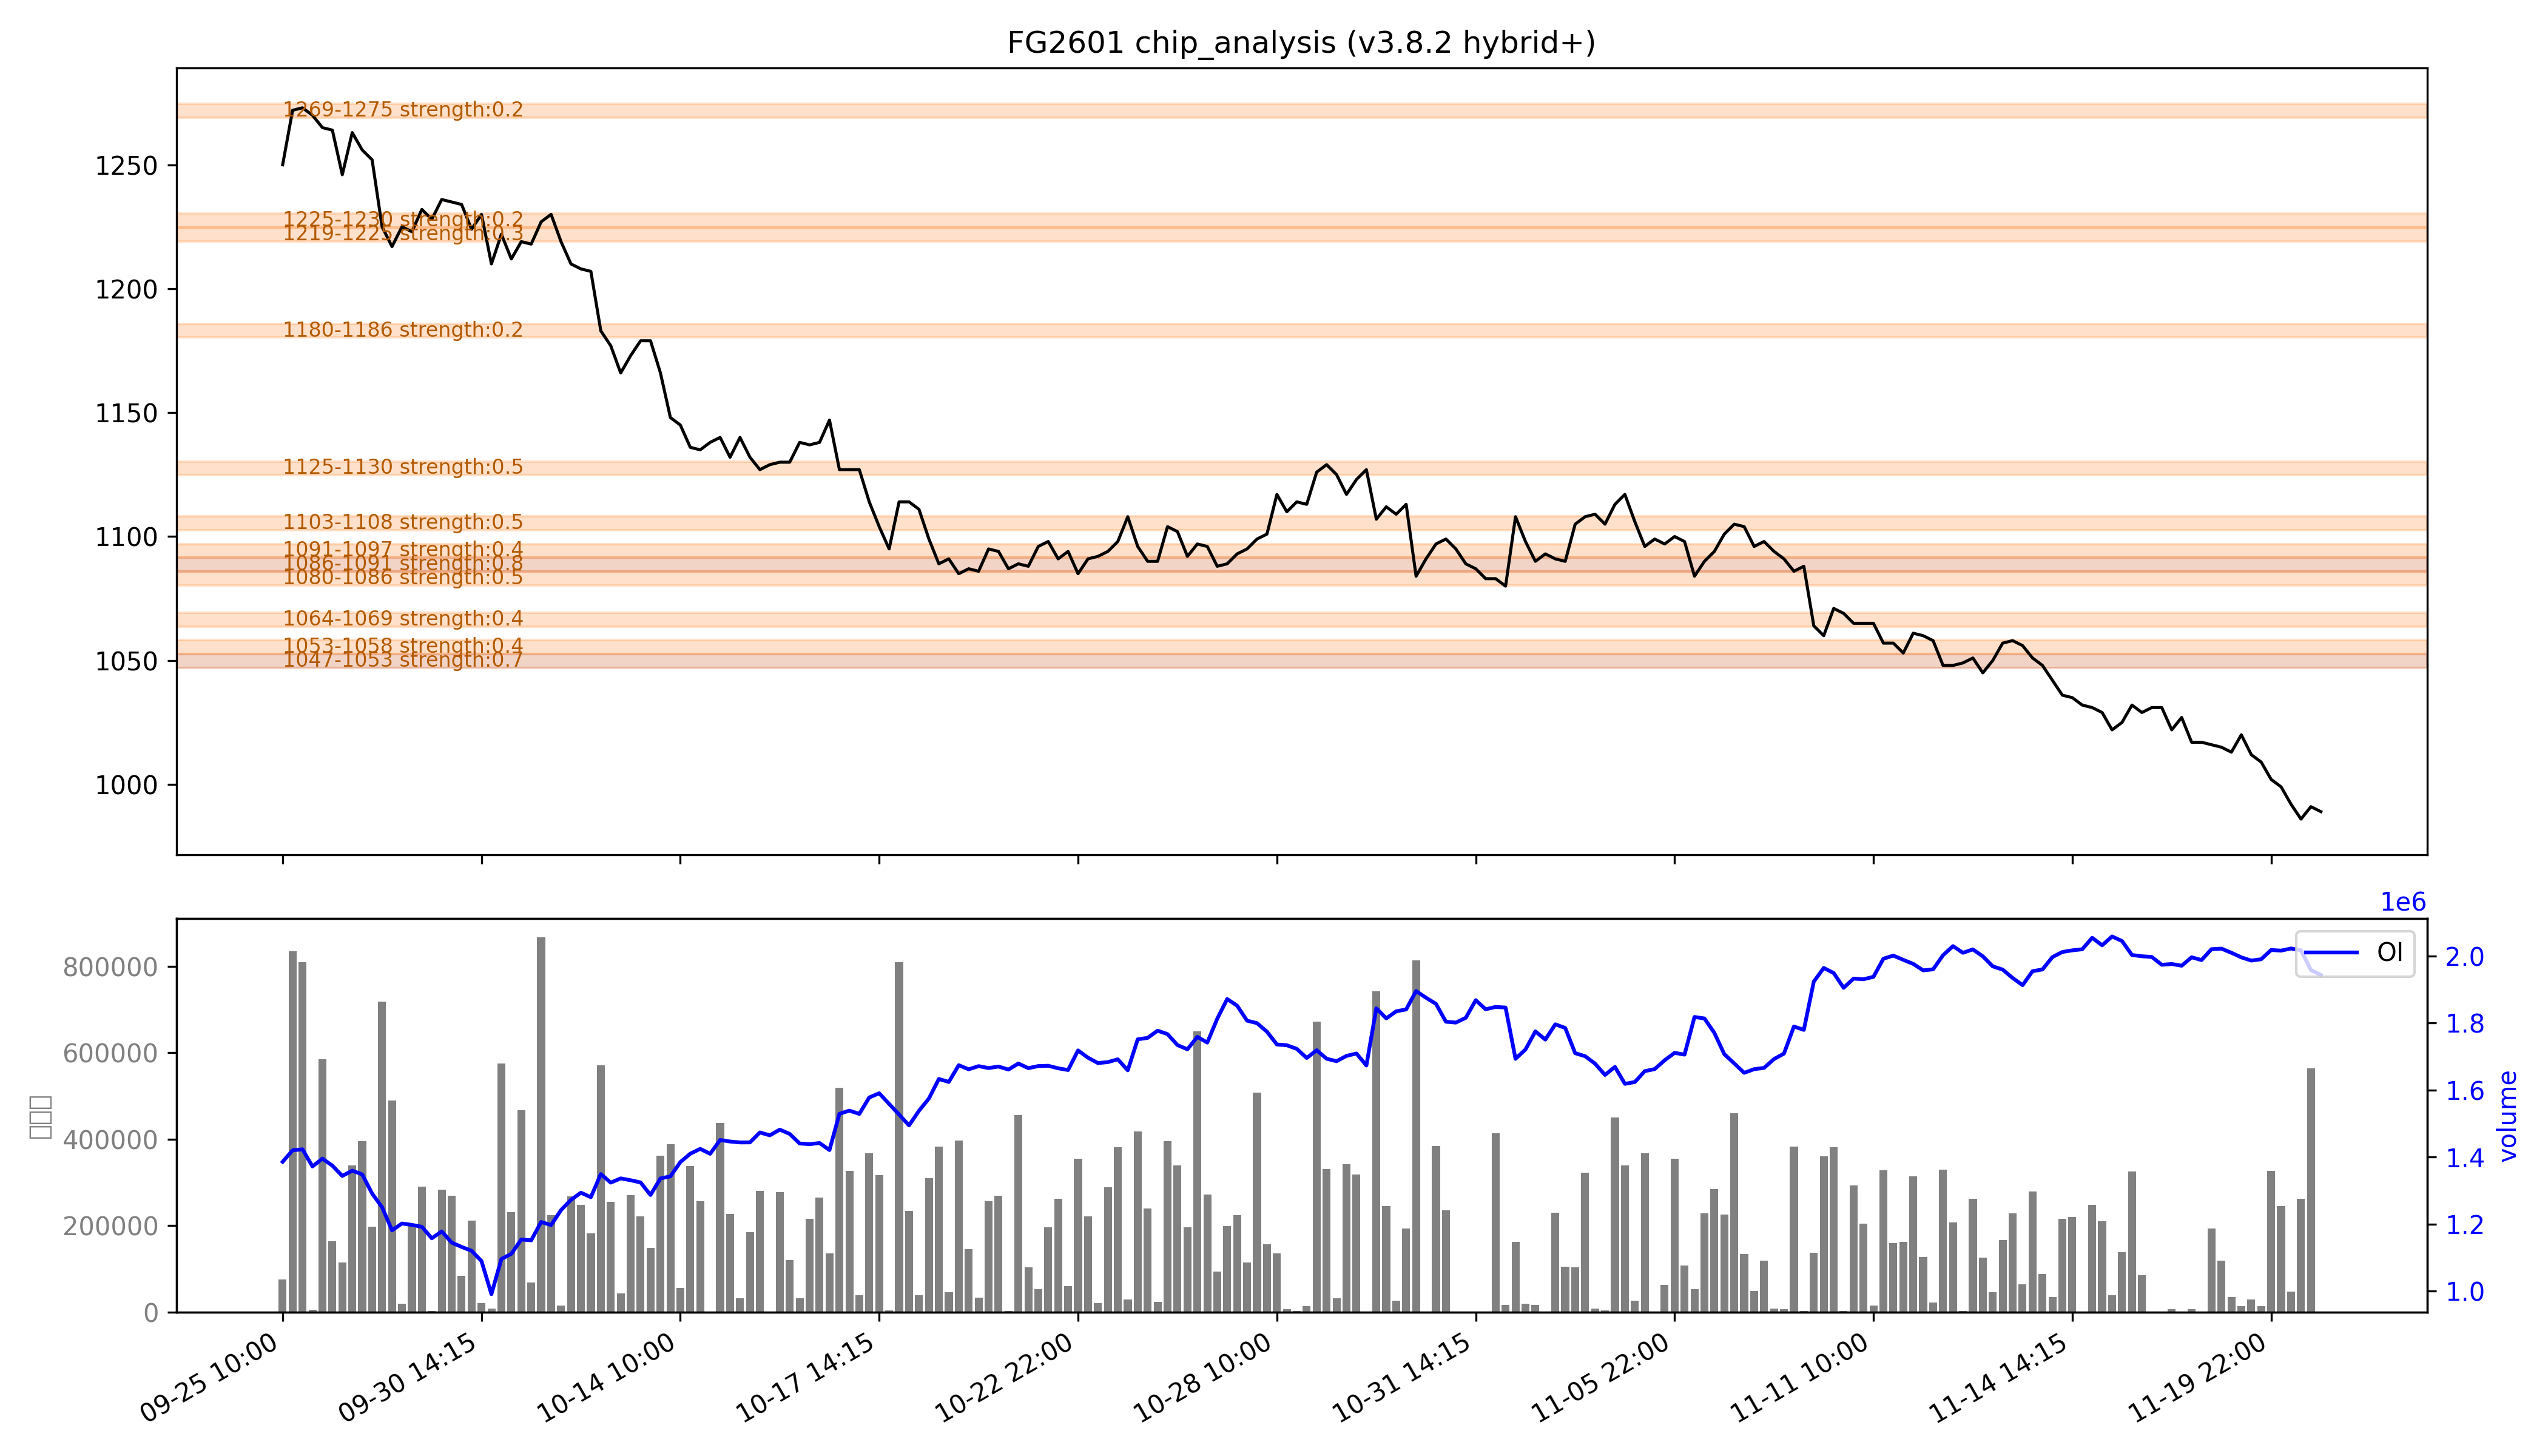

The file beside this chart, header and first rows:
low, high, recent_strength, all_strength, avg_strength, persistent, zone_type
1047, 1053, 强：1.0, 0.4, 强：0.7, True, 持久区
1053, 1058, 0.5, 0.2, 0.4, False, 短期区
1064, 1069, 强：0.6, 0.3, 0.4, False, 短期区
1080, 1086, 0.0, 强：1.0, 0.5, False, 短期区
1086, 1091, 强：0.7, 强：1.0, 强：0.8, True, 持久区
1091, 1097, 0.0, 0.9, 0.4, False, 短期区
1103, 1108, 0.0, 强：1.0, 强：0.5, False, 短期区
1125, 1130, 0.0, 0.9, 0.5, False, 短期区
1180, 1186, 0.0, 0.4, 0.2, False, 短期区
1219, 1225, 0.0, 0.5, 0.3, False, 短期区
1225, 1230, 0.0, 0.5, 0.2, False, 短期区
1269, 1275, 0.0, 0.4, 0.2, False, 短期区
